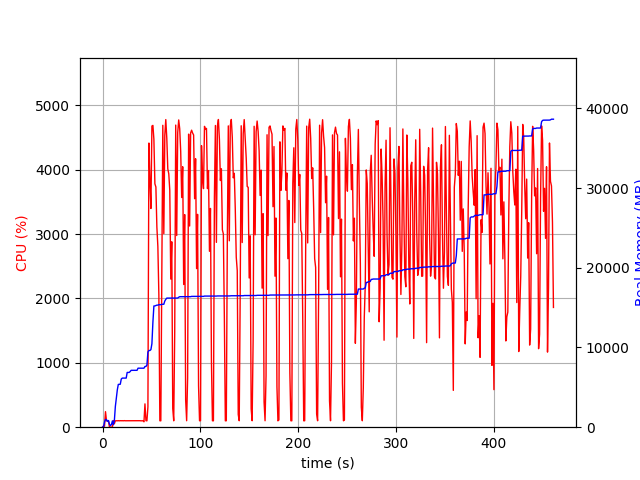

Source data for this figure (header and first rows):
elapsed_time, nproc, cpu, mem_real, mem_virtual
3.743171691894531e-05, 1, 0.0, 8.223, 3186
1.006, 2, 20.9, 42.91, 147.6
2.015, 4, 14.9, 653.3, 2281
3.023, 4, 241.2, 967, 2652
4.03, 4, 99.3, 945.6, 2601
5.037, 3, 100.2, 724.6, 2009
6.045, 3, 99.4, 839, 2153
7.051, 4, 3.0, 391.5, 1874
8.059, 3, 2.0, 199.7, 1459
9.066, 3, 0.0, 323.2, 1585
10.07, 7, 4.0, 789.3, 3081
11.08, 5, 103.2, 314.1, 1823
12.09, 1, 53.6, 835, 2584
13.1, 1, 99.2, 2599, 4936
14.11, 1, 100.2, 3689, 6680
15.12, 1, 99.3, 4689, 8578
16.12, 1, 101.2, 5367, 8578
17.13, 1, 99.2, 5371, 8578
18.14, 1, 101.2, 5389, 8578
19.15, 1, 100.3, 6037, 10738
20.15, 1, 101.2, 6159, 10738
21.16, 1, 99.3, 6159, 10738
22.17, 1, 102.0, 6159, 10738
23.18, 1, 100.0, 6159, 10738
24.19, 1, 100.1, 6159, 10738
25.2, 1, 99.9, 6867, 10738
26.21, 1, 100.0, 6867, 10738
27.22, 1, 101.0, 6867, 10738
28.23, 1, 99.0, 6977, 10738
29.24, 1, 100.9, 7133, 10738
30.25, 1, 100.0, 7135, 10750
31.26, 1, 99.9, 7135, 10750
32.27, 1, 100.1, 7135, 10750
33.28, 1, 101.0, 7135, 10750
34.29, 1, 100.0, 7135, 10750
35.3, 1, 100.1, 7135, 10750
36.31, 1, 101.0, 7401, 10750
37.32, 1, 100.0, 7401, 10750
38.33, 1, 101.0, 7401, 10750
39.34, 1, 99.0, 7401, 10750
40.35, 1, 100.0, 7401, 10750
41.36, 1, 100.0, 7401, 10750
42.37, 1, 84.2, 7401, 10750
43.38, 1, 362.2, 7618, 14199
44.39, 1, 100.8, 7618, 14199
45.4, 1, 99.0, 7794, 16759
46.41, 1, 315.6, 9432, 17047
47.44, 1, 4412, 9622, 17047
48.47, 1, 3832, 9622, 17047
49.48, 1, 3396, 9732, 17061
50.49, 1, 4677, 10475, 23770
51.51, 1, 4686, 13174, 24232
52.52, 1, 4471, 15206, 24232
53.54, 1, 3779, 15209, 24232
54.56, 1, 3730, 15257, 24234
55.57, 1, 3107, 15311, 24250
56.58, 1, 2806, 15311, 24250
57.6, 1, 2056, 15369, 24442
58.61, 1, 100.2, 15369, 24442
59.62, 1, 99.2, 15369, 24442
... 396 more rows
